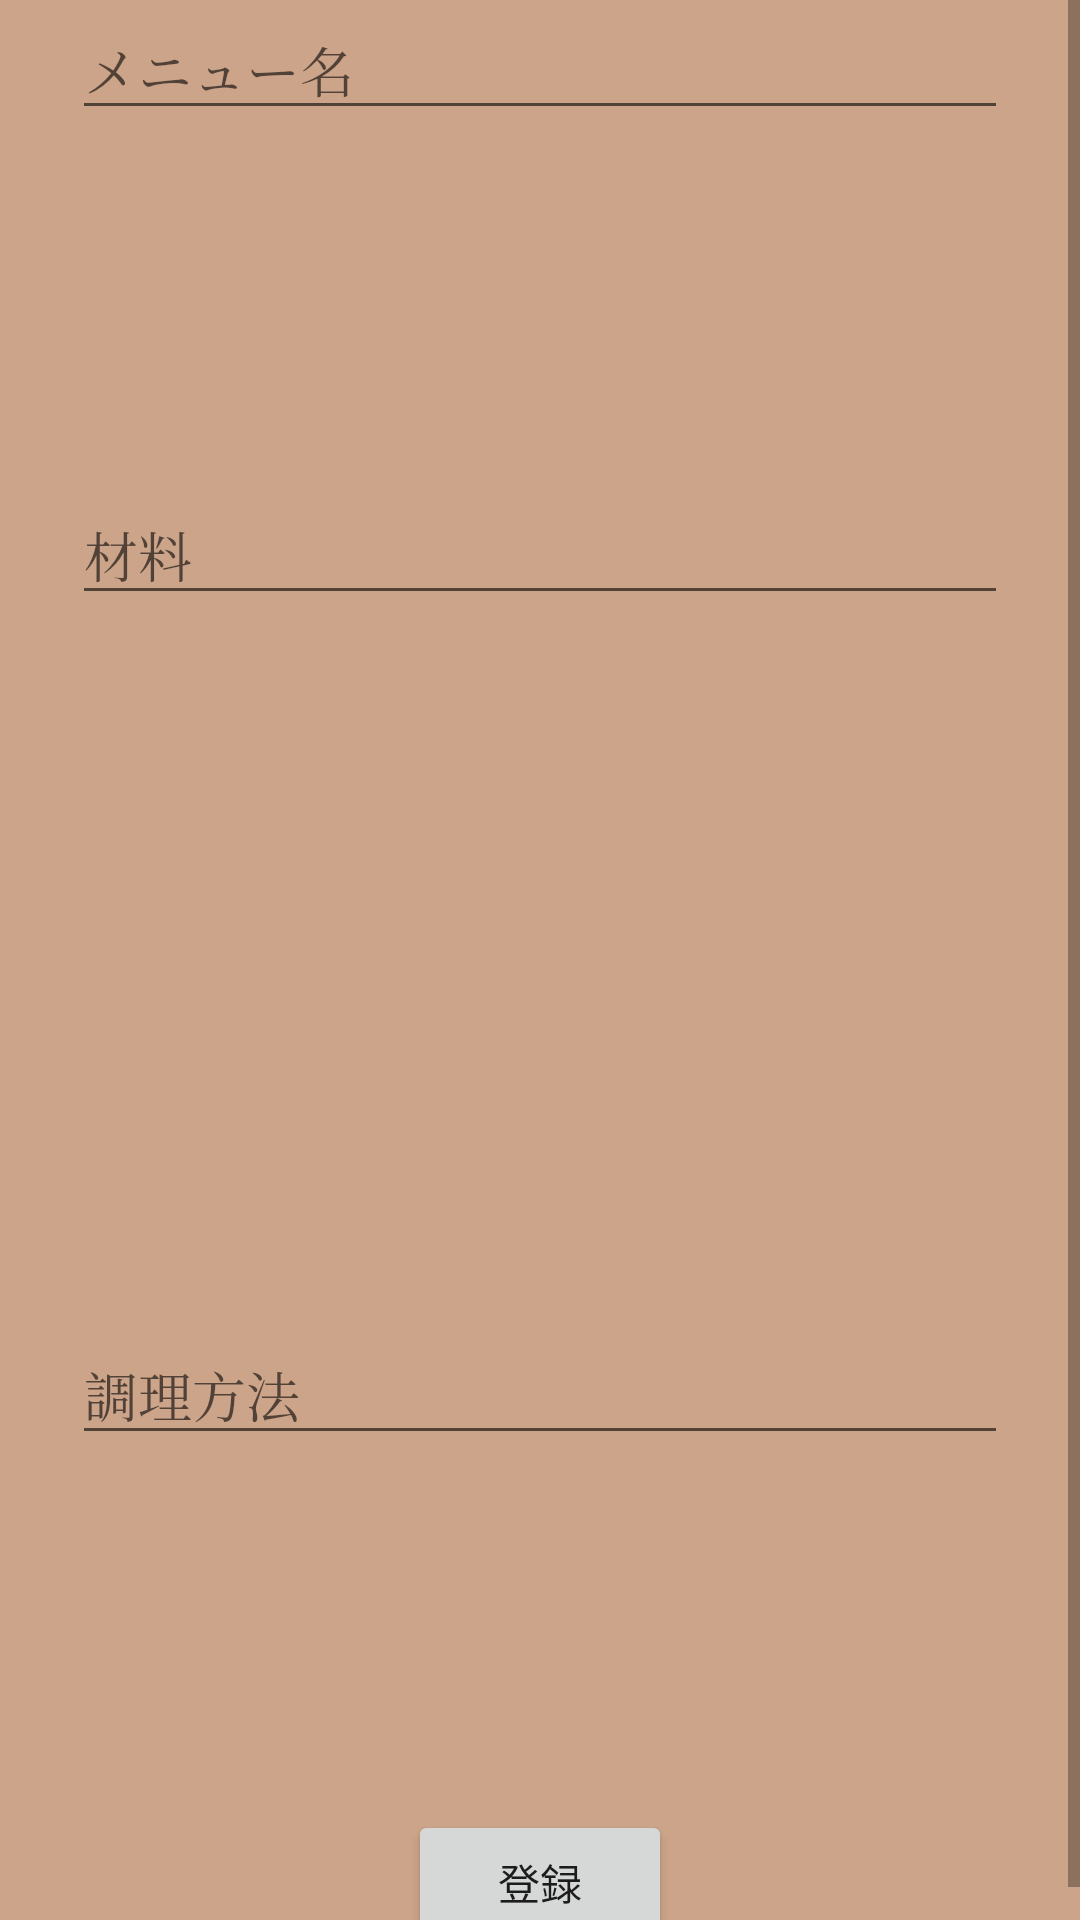

The Android layout XML behind this screen, and the referenced resources:
<!-- AndroidManifest.xml: application theme Theme.VoiceCookingAssistant -->
<!-- res/layout/activity_register.xml -->
<?xml version="1.0" encoding="utf-8"?>
<androidx.constraintlayout.widget.ConstraintLayout xmlns:android="http://schemas.android.com/apk/res/android"
    xmlns:app="http://schemas.android.com/apk/res-auto"
    xmlns:tools="http://schemas.android.com/tools"
    android:layout_width="match_parent"
    android:layout_height="match_parent"
    android:background="#cba489"
    tools:context=".Register">

    <ScrollView
        android:layout_width="match_parent"
        android:layout_height="match_parent">

        <LinearLayout
            android:layout_width="match_parent"
            android:layout_height="wrap_content"
            android:layout_marginStart="24dp"
            android:layout_marginEnd="24dp"
            android:orientation="vertical">

            <ScrollView
                android:layout_width="match_parent"
                android:layout_height="wrap_content">

                <EditText
                    android:id="@+id/menuEditText"
                    android:layout_width="match_parent"
                    android:layout_height="wrap_content"
                    android:layout_gravity="center"
                    android:fontFamily="serif"
                    android:hint="メニュー名"
                    android:inputType="textPersonName" />
            </ScrollView>

            <ScrollView
                android:layout_width="match_parent"
                android:layout_height="280dp"
                android:layout_gravity="top">

                <EditText
                    android:id="@+id/ingredientsEditText"
                    android:layout_width="match_parent"
                    android:layout_height="wrap_content"
                    android:layout_gravity="center"
                    android:fontFamily="serif"
                    android:hint="材料"
                    android:inputType="textMultiLine|textPersonName" />
            </ScrollView>

            <ScrollView
                android:layout_width="match_parent"
                android:layout_height="280dp"
                android:layout_weight="0">

                <EditText
                    android:id="@+id/methodEditText"
                    android:layout_width="match_parent"
                    android:layout_height="wrap_content"
                    android:layout_gravity="center"
                    android:ems="0"
                    android:fontFamily="serif"
                    android:hint="調理方法"
                    android:inputType="textMultiLine|textPersonName" />
            </ScrollView>

            <Button
                android:id="@+id/registerButton"
                android:layout_width="wrap_content"
                android:layout_height="wrap_content"
                android:layout_gravity="center"
                android:text="登録" />

        </LinearLayout>
    </ScrollView>

</androidx.constraintlayout.widget.ConstraintLayout>
<!-- resources referenced by this layout -->
<resources>
  <style name="Theme.VoiceCookingAssistant" parent="Theme.MaterialComponents.DayNight.DarkActionBar">
          
          <item name="colorPrimary">@color/black</item>
          <item name="colorPrimaryVariant">@color/black_700</item>
          <item name="colorOnPrimary">@color/white</item>
          
          <item name="colorSecondary">@color/white</item>
          <item name="colorSecondaryVariant">@color/teal_700</item>
          <item name="colorOnSecondary">@color/black</item>
          
          <item name="android:statusBarColor" tools:targetApi="l">?attr/colorPrimaryVariant</item>
          
      </style>
  <color name="black">#FF000000</color>
  <color name="black_700">#494949</color>
  <color name="white">#FFFFFFFF</color>
  <color name="teal_700">#FF018786</color>
</resources>
